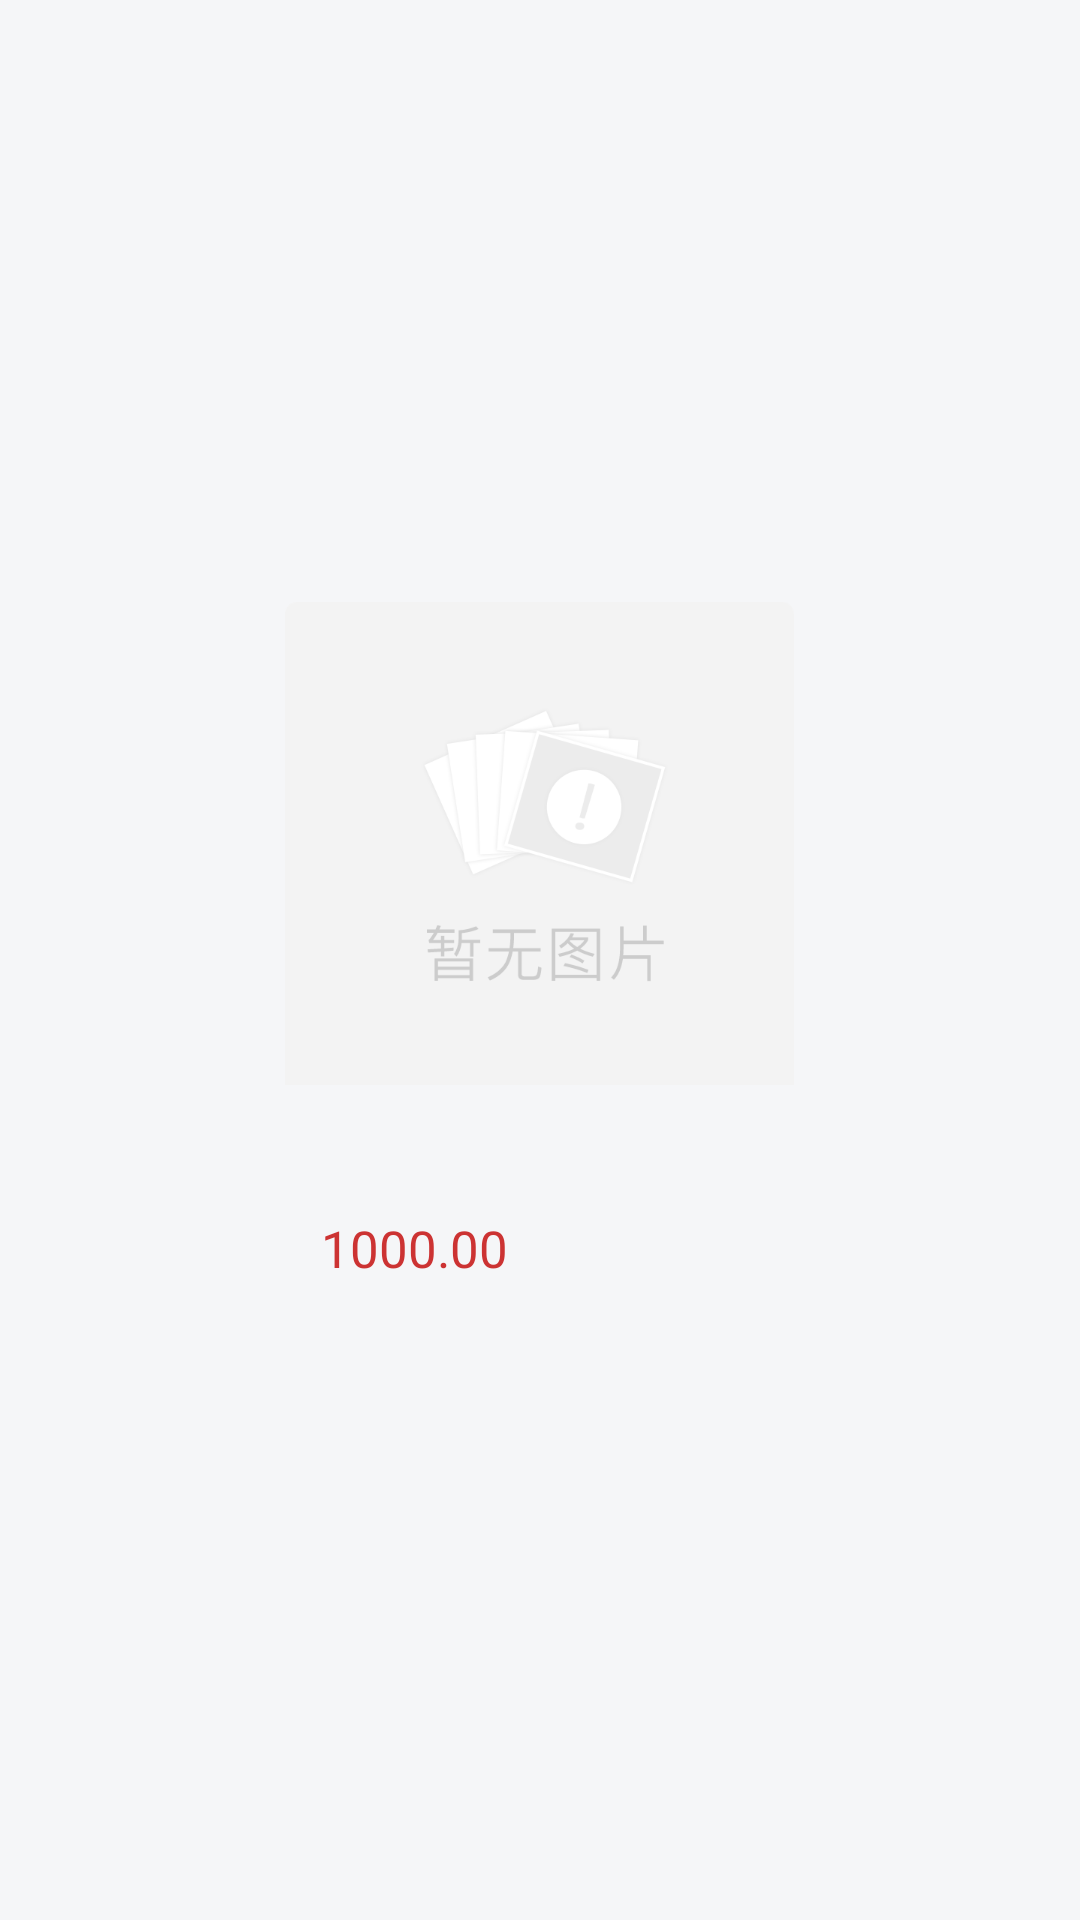

Write the Android layout XML for this screen, with the resource values it uses.
<!-- AndroidManifest.xml: application theme AppTheme -->
<!-- res/layout/commodity_itme.xml -->
<?xml version="1.0" encoding="utf-8"?>
<RelativeLayout xmlns:android="http://schemas.android.com/apk/res/android"
    xmlns:tools="http://schemas.android.com/tools"
    android:id="@+id/commodity"
    android:layout_width="match_parent"
    android:layout_height="wrap_content"
    android:background="@drawable/cart_bg"
    android:gravity="center"
    android:paddingBottom="12dp">

    <ImageView
        android:id="@+id/image"
        android:layout_width="169.5dp"
        android:layout_height="wrap_content"
        android:layout_centerHorizontal="true"
        android:adjustViewBounds="true"
        android:contentDescription="@string/imageView"
        android:scaleType="fitXY"
        android:src="@drawable/placeholder_map" />

    <TextView
        android:id="@+id/name"
        android:layout_width="match_parent"
        android:layout_height="wrap_content"
        android:layout_below="@+id/image"
        android:layout_alignStart="@+id/image"
        android:layout_alignEnd="@+id/image"
        android:layout_marginStart="12dp"
        android:layout_marginTop="12dp"
        android:layout_marginEnd="12dp"
        android:ellipsize="end"
        android:maxLines="2"
        android:textColor="#ff333333"
        android:textSize="14sp"
        tools:text="裙子套装" />

    <TextView
        android:id="@+id/price"
        android:layout_width="wrap_content"
        android:layout_height="wrap_content"
        android:layout_below="@+id/name"
        android:layout_alignStart="@+id/name"
        android:layout_marginTop="12dp"
        android:text="@string/_1000f"
        android:textColor="#ffcc3333"
        android:textSize="17sp" />

    <TextView
        android:id="@+id/payments"
        android:layout_width="wrap_content"
        android:layout_height="wrap_content"
        android:layout_alignEnd="@+id/name"
        android:layout_alignBottom="@+id/price"
        android:layout_marginStart="9dp"
        android:layout_toEndOf="@+id/price"
        android:textColor="#ff999999"
        android:textSize="10sp"
        tools:ignore="SmallSp"
        tools:text="30人付款" />

</RelativeLayout>
<!-- resources referenced by this layout -->
<resources>
  <!-- drawable placeholder_map: png bitmap (drawable-xxhdpi, 23244 bytes) -->
  <string name="_1000f">1000.00</string>
  <string name="imageView">ImageView</string>
  <style name="AppTheme" parent="Theme.AppCompat.Light.NoActionBar">
          
          <item name="colorPrimary">@color/colorPrimary</item>
          <item name="colorPrimaryDark">@color/colorPrimaryDark</item>
          <item name="colorAccent">@color/colorAccent</item>
          <item name="textAllCaps">false</item>
          <item name="android:textColor">@color/colorAccent</item>
          <item name="android:colorBackground">@color/initial</item>
      </style>
  <color name="colorPrimary">@android:color/transparent</color>
  <color name="colorPrimaryDark">@android:color/transparent</color>
  <color name="colorAccent">#ff333333</color>
  <color name="initial">#fff5f6f8</color>
</resources>
